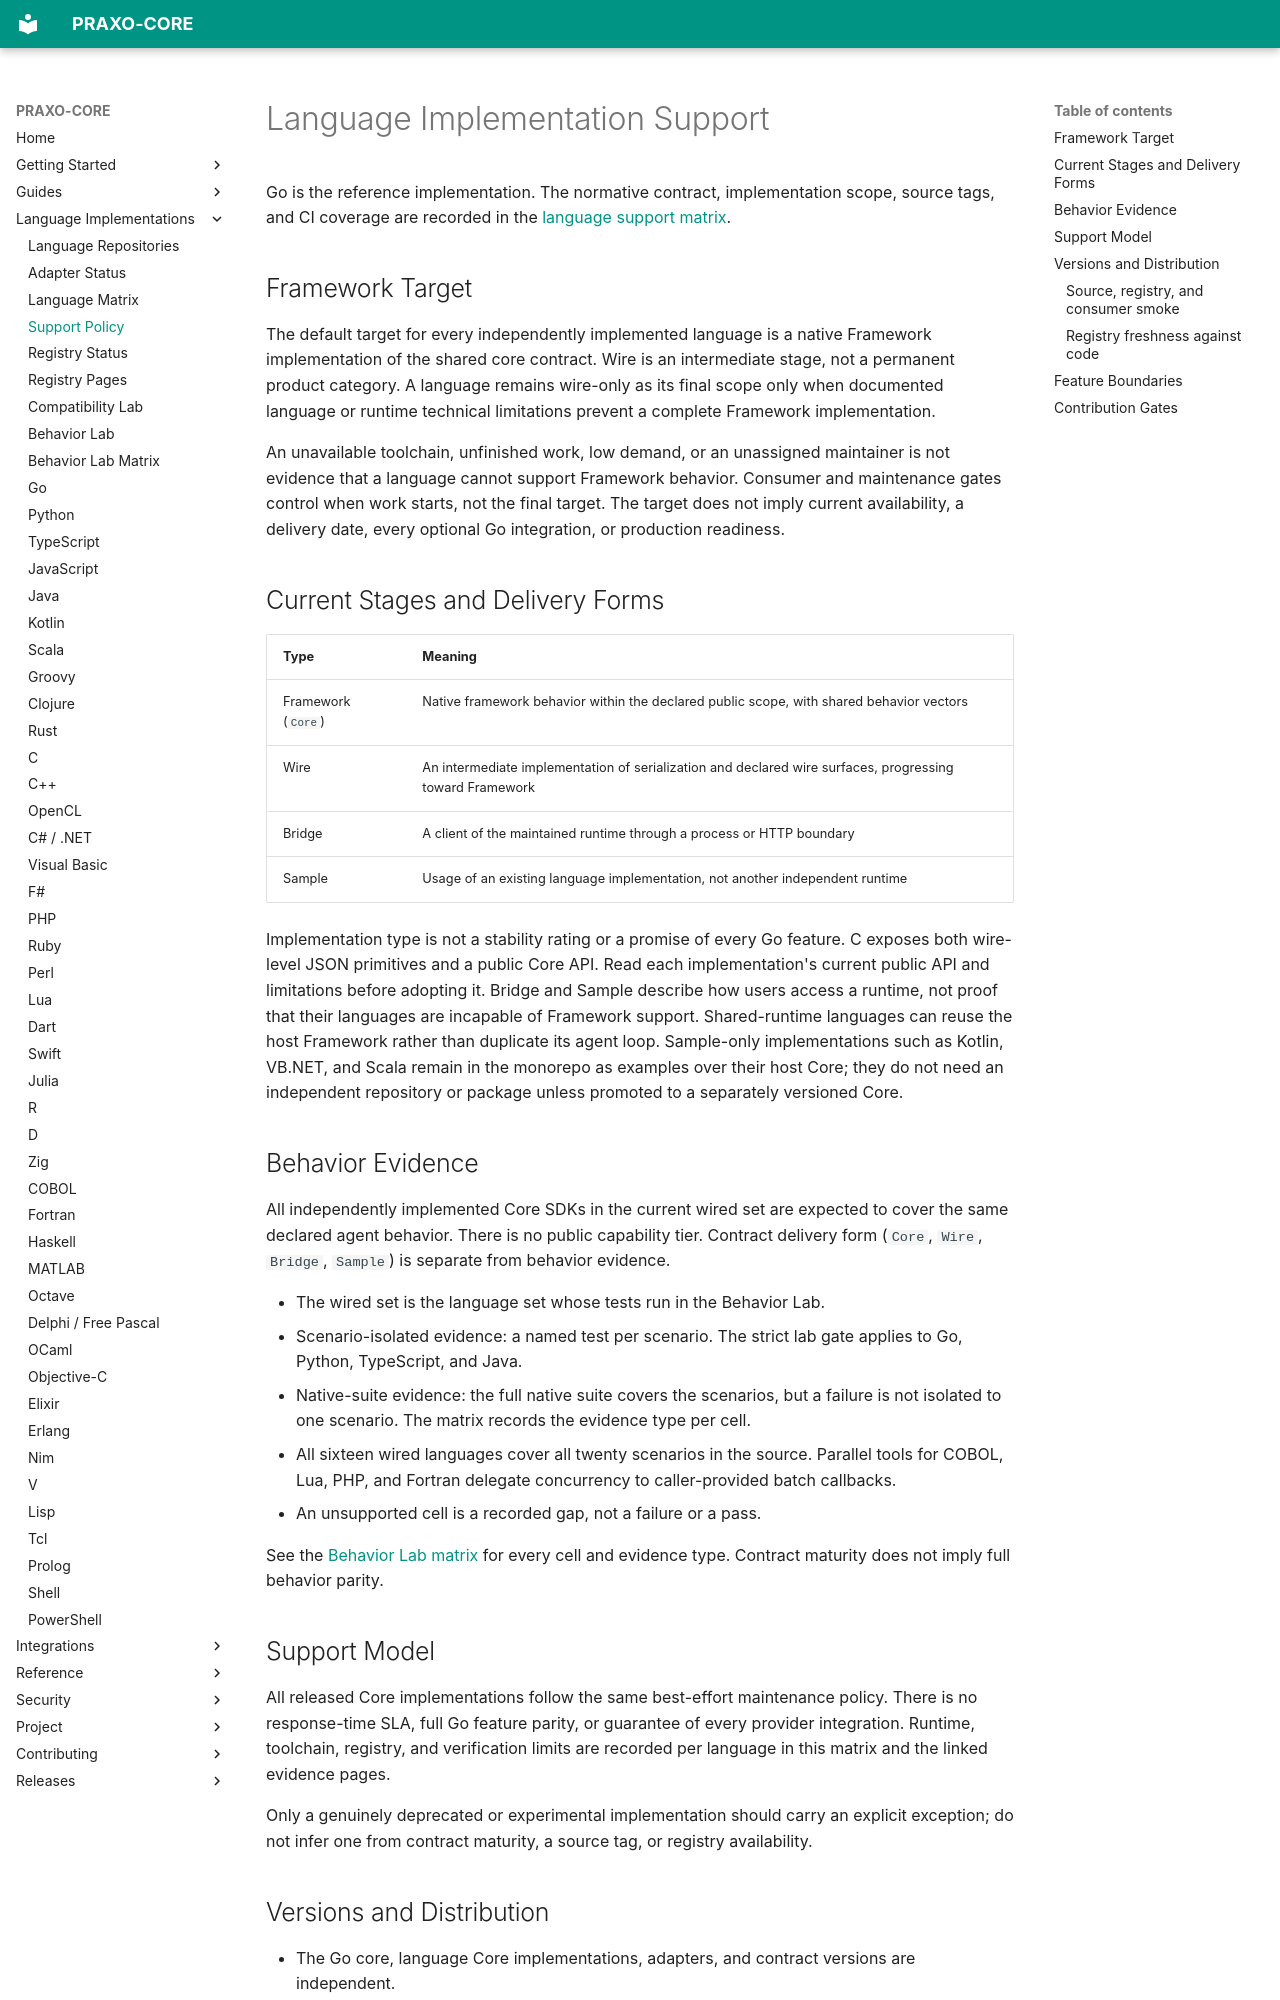

repository: axisvela/praxo-core · page: languages/support/index.html · generator: mkdocs

# Language Implementation Support

Go is the reference implementation. The normative contract, implementation
scope, source tags, and CI coverage are recorded in the
[language support matrix](https://github.com/axisvela/praxo-core/blob/main/spec/languages.md).

## Framework Target

The default target for every independently implemented language is a native
Framework implementation of the shared core contract. Wire is an intermediate
stage, not a permanent product category. A language remains wire-only as its
final scope only when documented language or runtime technical limitations
prevent a complete Framework implementation.

An unavailable toolchain, unfinished work, low demand, or an unassigned
maintainer is not evidence that a language cannot support Framework behavior.
Consumer and maintenance gates control when work starts, not the final target.
The target does not imply current availability, a delivery date, every optional
Go integration, or production readiness.

## Current Stages and Delivery Forms

| Type | Meaning |
| --- | --- |
| Framework (`Core`) | Native framework behavior within the declared public scope, with shared behavior vectors |
| Wire | An intermediate implementation of serialization and declared wire surfaces, progressing toward Framework |
| Bridge | A client of the maintained runtime through a process or HTTP boundary |
| Sample | Usage of an existing language implementation, not another independent runtime |

Implementation type is not a stability rating or a promise of every Go feature.
C exposes both wire-level JSON primitives and a public Core API.
Read each implementation's current public API and limitations before adopting it.
Bridge and Sample describe how users access a runtime, not proof that their
languages are incapable of Framework support. Shared-runtime languages can
reuse the host Framework rather than duplicate its agent loop. Sample-only
implementations such as Kotlin, VB.NET, and Scala remain in the monorepo as
examples over their host Core; they do not need an independent repository or
package unless promoted to a separately versioned Core.

## Behavior Evidence

All independently implemented Core SDKs in the current wired set are expected to
cover the same declared agent behavior. There is no public capability tier.
Contract delivery form (`Core`, `Wire`, `Bridge`, `Sample`) is separate from
behavior evidence.

- The wired set is the language set whose tests run in the Behavior Lab.
- Scenario-isolated evidence: a named test per scenario. The strict lab gate
  applies to Go, Python, TypeScript, and Java.
- Native-suite evidence: the full native suite covers the scenarios, but a
  failure is not isolated to one scenario. The matrix records the evidence type
  per cell.
- All sixteen wired languages cover all twenty scenarios in the source.
  Parallel tools for COBOL, Lua, PHP, and Fortran delegate concurrency to
  caller-provided batch callbacks.
- An unsupported cell is a recorded gap, not a failure or a pass.

See the [Behavior Lab matrix](behavior-lab-matrix.md) for every cell and
evidence type. Contract maturity does not imply full behavior parity.

## Support Model

All released Core implementations follow the same best-effort maintenance
policy. There is no response-time SLA, full Go feature parity, or guarantee of
every provider integration. Runtime, toolchain, registry, and verification
limits are recorded per language in this matrix and the linked evidence pages.

Only a genuinely deprecated or experimental implementation should carry an
explicit exception; do not infer one from contract maturity, a source tag, or
registry availability.

## Versions and Distribution

- The Go core, language Core implementations, adapters, and contract versions are independent.
- Version tags and maturity are separate: a source tag records a release, while
  maturity records declared-scope completion and verification.
- Each Core implementation declares its supported `SPEC_VERSION`.
- A source release tag does not establish package-registry availability.
- Use the installation or source-build instructions on the language page.
